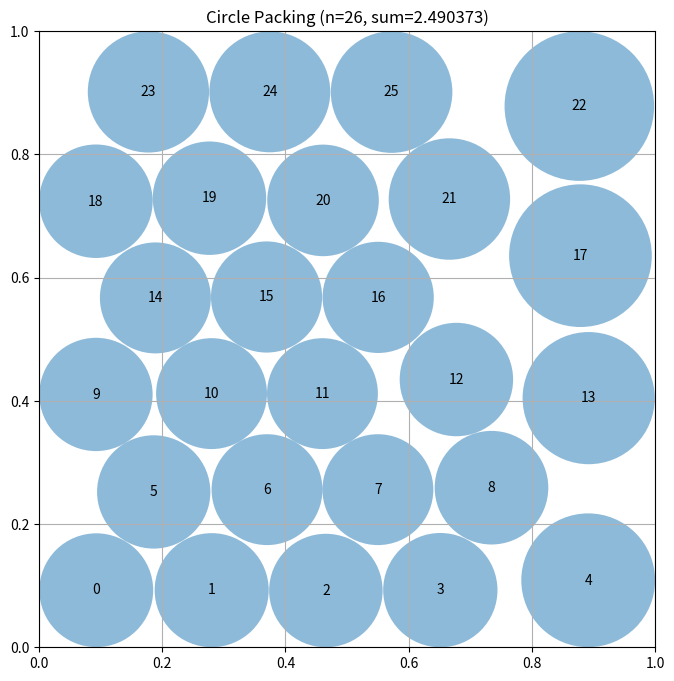

Reproduce this figure in Python.
# EVOLVE-BLOCK-START
import numpy as np

def construct_packing():
    """
    Improved stochastic hill‑climb for the 26‑circle packing problem.
    Uses a linear step‑size schedule and a longer search horizon.
    """
    np.random.seed(0)

    # ---- initial hexagonal layout (26 points) ----
    spacing = 0.18
    offset = spacing / 2
    pts = []
    y, row = 0.1, 0
    while y < 0.9:
        x_start = 0.1 + (offset if row % 2 else 0.0)
        x = x_start
        while x < 0.9:
            pts.append([x, y])
            x += spacing
        y += spacing * np.sqrt(3) / 2
        row += 1
    pts = np.array(pts[:26])
    pts = np.clip(pts, 0.01, 0.99)

    # ---- helper to compute feasible radii for a set of centres ----
    def radii_for(centers):
        border = np.minimum.reduce(
            [centers[:, 0], centers[:, 1], 1 - centers[:, 0], 1 - centers[:, 1]]
        )
        dists = np.linalg.norm(centers[:, None, :] - centers[None, :, :], axis=2)
        np.fill_diagonal(dists, np.inf)
        return np.minimum(border, np.min(dists, axis=1) / 2.0)

    radii = radii_for(pts)
    best_sum = radii.sum()
    best_pts = pts.copy()
    best_radii = radii.copy()

    # ---- stochastic improvement loop ----
    max_iters = 5000
    max_step = 0.07
    min_step = 0.001

    for it in range(max_iters):
        # linear step size decay
        step = max_step * (1 - it / max_iters) + min_step

        i = np.random.randint(len(pts))
        cand = pts.copy()
        delta = (np.random.rand(2) - 0.5) * 2 * step
        cand[i] += delta
        cand[i] = np.clip(cand[i], 0.01, 0.99)

        cand_r = radii_for(cand)
        s = cand_r.sum()

        # accept if improvement over current best
        if s > best_sum:
            best_sum = s
            best_pts = cand
            best_radii = cand_r

        # also keep the working set updated so future moves build on the latest improvement
        pts = cand if s > radii.sum() else pts
        radii = cand_r if s > radii.sum() else radii

    # final refinement with very small steps
    for _ in range(1000):
        i = np.random.randint(len(best_pts))
        cand = best_pts.copy()
        delta = (np.random.rand(2) - 0.5) * 2 * min_step
        cand[i] += delta
        cand[i] = np.clip(cand[i], 0.01, 0.99)

        cand_r = radii_for(cand)
        s = cand_r.sum()
        if s > best_sum:
            best_sum = s
            best_pts = cand
            best_radii = cand_r

    return best_pts, best_radii, best_sum
# EVOLVE-BLOCK-END


# This part remains fixed (not evolved)
def run_packing():
    """Run the circle packing constructor for n=26"""
    centers, radii, sum_radii = construct_packing()
    return centers, radii, sum_radii


def visualize(centers, radii):
    """
    Visualize the circle packing

    Args:
        centers: np.array of shape (n, 2) with (x, y) coordinates
        radii: np.array of shape (n) with radius of each circle
    """
    import matplotlib.pyplot as plt
    from matplotlib.patches import Circle

    fig, ax = plt.subplots(figsize=(8, 8))

    # Draw unit square
    ax.set_xlim(0, 1)
    ax.set_ylim(0, 1)
    ax.set_aspect("equal")
    ax.grid(True)

    # Draw circles
    for i, (center, radius) in enumerate(zip(centers, radii)):
        circle = Circle(center, radius, alpha=0.5)
        ax.add_patch(circle)
        ax.text(center[0], center[1], str(i), ha="center", va="center")

    plt.title(f"Circle Packing (n={len(centers)}, sum={sum(radii):.6f})")
    plt.show()


if __name__ == "__main__":
    centers, radii, sum_radii = run_packing()
    print(f"Sum of radii: {sum_radii}")
    # AlphaEvolve improved this to 2.635

    # Uncomment to visualize:
    visualize(centers, radii)
